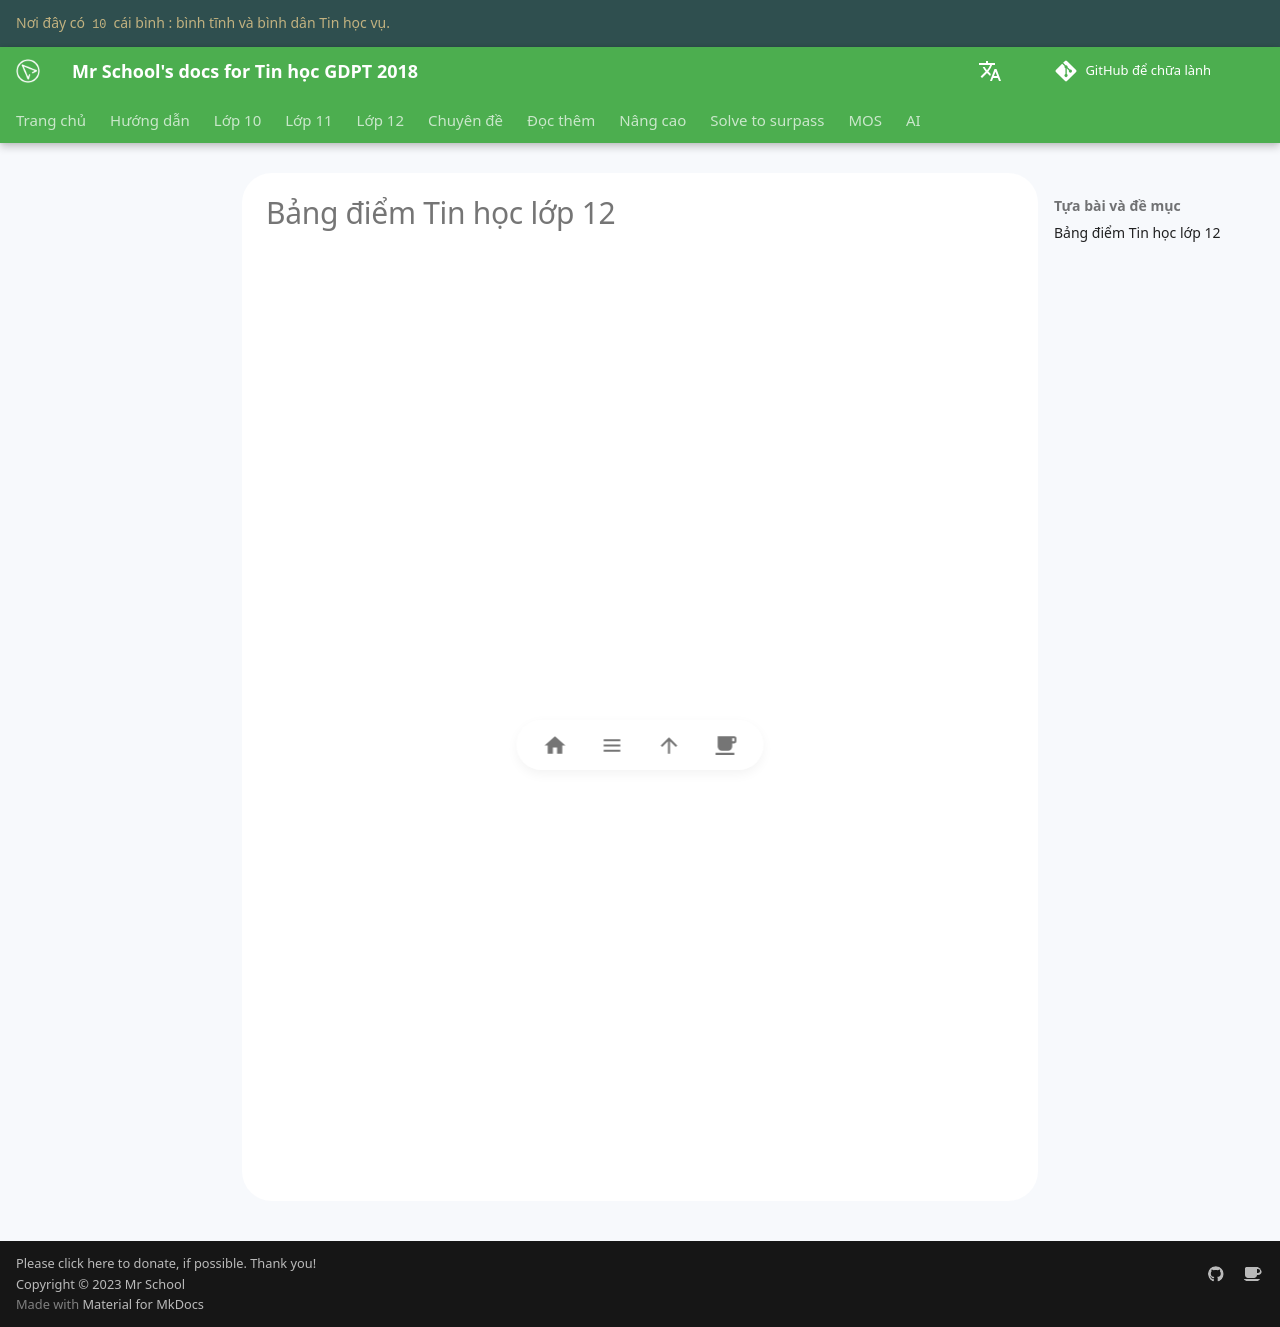

repository: vtchitruong/vtchitruong.github.io · page: en/score/g12/index.html · generator: mkdocs

# Bảng điểm Tin học lớp 12

<div>
    <iframe style="border-radius:10px; border: 0px;"
        src="https://script.google.com/macros/s/AKfycbzl-VLEVuelJbLk6zy8IbKd6Zt2IFmPV4SP1staTfGn2wN3grEerYOkvAv2XponKuiNCw/exec"
        height="900px" width="700px" frameBorder=0></iframe>
</div>
